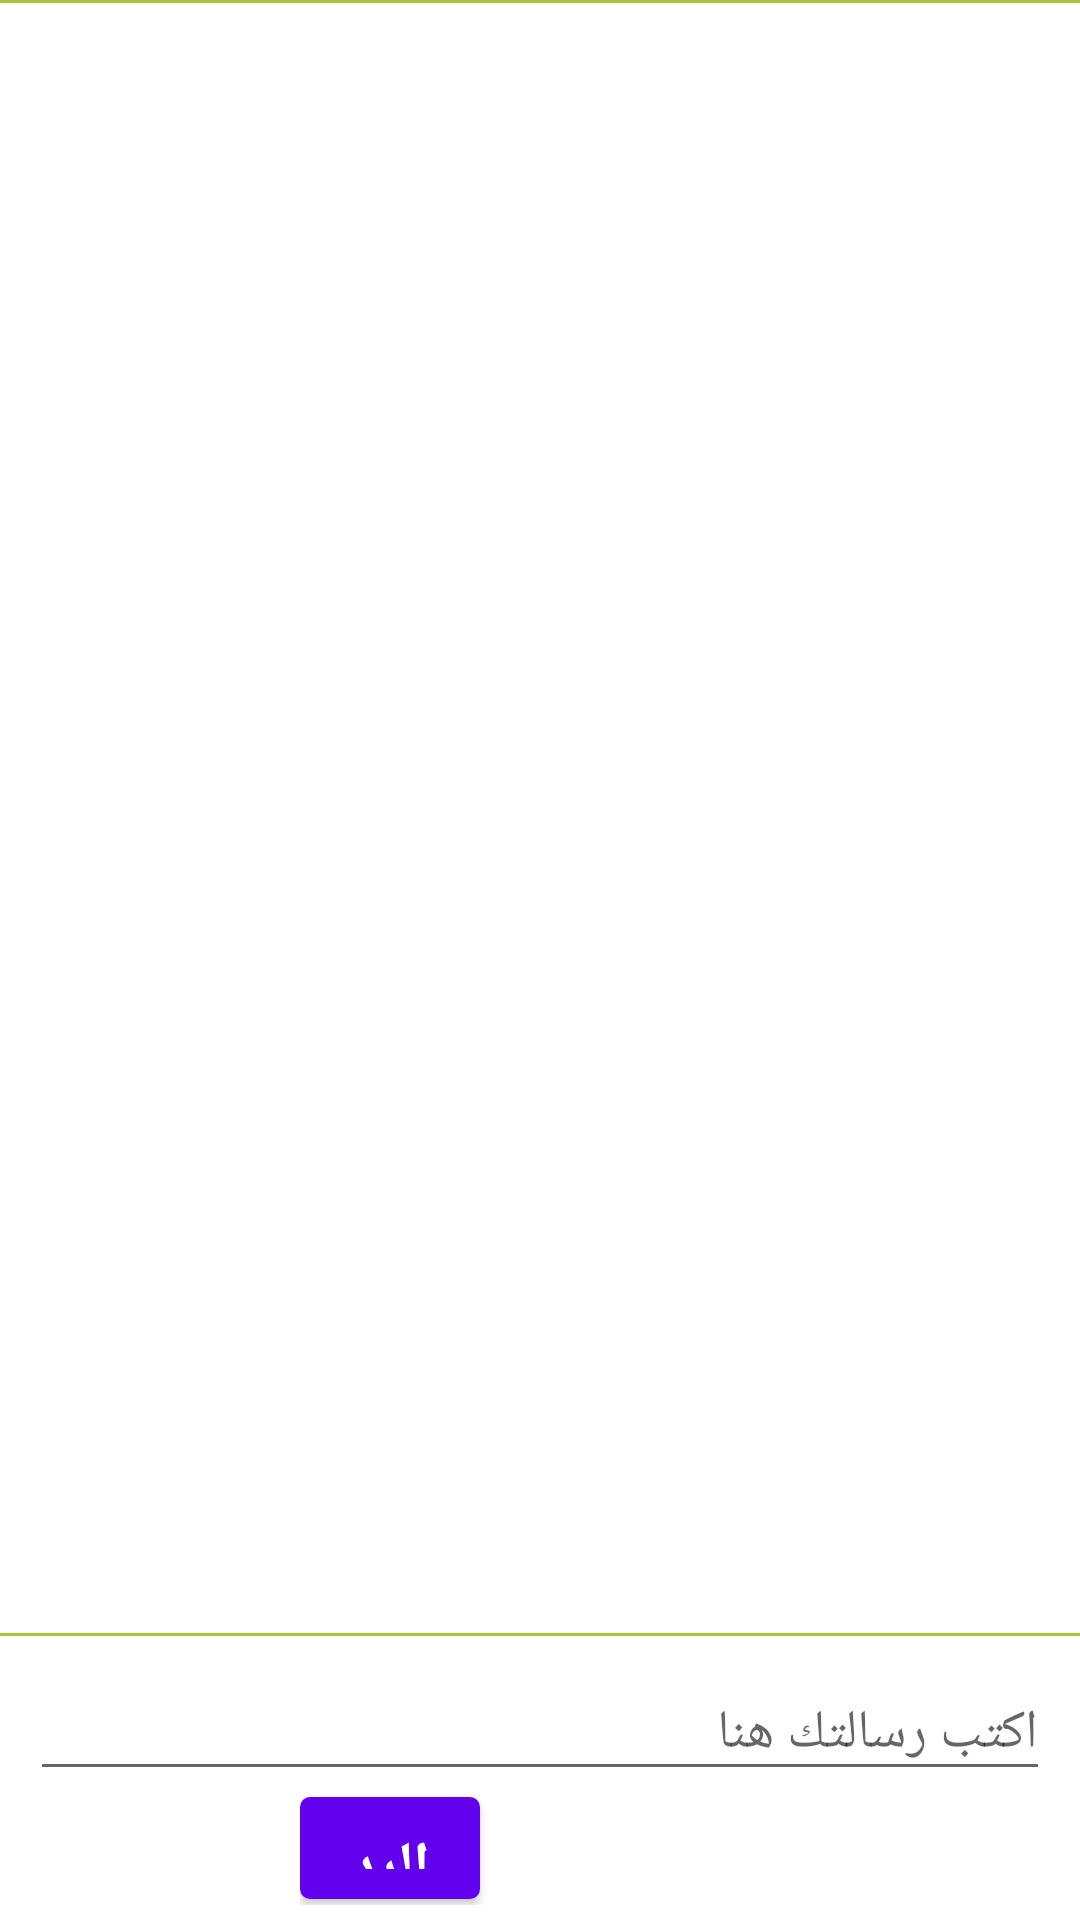

The Android layout XML behind this screen, and the referenced resources:
<!-- AndroidManifest.xml: fallback theme Theme.MaterialComponents.DayNight.NoActionBar -->
<!-- res/layout/thread_message.xml -->
<RelativeLayout xmlns:android="http://schemas.android.com/apk/res/android"
    android:layout_width="match_parent"
    android:layout_height="match_parent"
    android:background="@color/white"
  >

    <View
        android:id="@+id/lv_vw_top"
        android:layout_width="fill_parent"
        android:layout_height="1dp"
         android:layout_alignParentTop="true"
       android:background="@color/android_green" />
    
    <View
        android:id="@+id/lv_vw_btm"
        android:layout_width="fill_parent"
        android:layout_height="1dp"
        android:layout_above="@+id/et_msg_body"
        android:background="@color/android_green" />

    <EditText
        android:id="@+id/et_msg_body"
        android:layout_width="match_parent"
        android:layout_height="wrap_content"
        android:layout_above="@+id/ll_send_to"
        android:layout_marginLeft="10dp"
        android:layout_marginRight="10dp"
        android:layout_marginTop="10dp"
        android:hint="@string/txt_write_msz"
        android:textSize="18dp" />

    <LinearLayout
        android:id="@+id/ll_send_to"
        android:layout_width="wrap_content"
        android:layout_height="wrap_content"
        android:layout_alignParentBottom="true"
        android:gravity="center"
        android:layout_centerHorizontal="true"
        android:orientation="horizontal"
        android:paddingBottom="5dp" >

        <Button
            android:id="@+id/b_reply"
            android:layout_width="60dp"
            android:layout_height="34dp"
            android:background="@drawable/rounded_password"
            android:text="@string/txt_reply"
            android:textColor="@color/white"
             android:gravity="center_horizontal"
            android:textSize="20dp"
            android:textStyle="bold" />

        <Button
            android:id="@+id/b_delete"
            android:layout_width="60dp"
            android:layout_height="38dp"
            android:layout_marginLeft="40dp"
            android:background="@drawable/delete"
            android:textColor="@color/white"
            android:textSize="16dp"
            android:textStyle="bold" />
    </LinearLayout>

    <ListView
        android:id="@+id/lv_thread_messages"
        android:layout_width="fill_parent"
        android:layout_height="wrap_content"
        android:layout_alignParentLeft="true"
        android:layout_below="@+id/lv_vw_top"
        android:layout_above="@+id/et_msg_body"
        android:cacheColorHint="@android:color/transparent"
        android:divider="@android:color/darker_gray"
        android:dividerHeight="2dp"
        android:listSelector="@android:color/transparent"
        android:paddingBottom="2dp"
        android:paddingTop="2dp"
        android:transcriptMode="alwaysScroll" >
    </ListView>

</RelativeLayout>
<!-- resources referenced by this layout -->
<resources>
  <color name="android_green">#FFA4C639</color>
  <color name="white">#ffffffff</color>
  <!-- drawable rounded_password (drawable) -->
  <?xml version="1.0" encoding="UTF-8"?>
  <shape xmlns:android="http://schemas.android.com/apk/res/android">
  	<solid android:color="#300000"/>
  	<corners android:radius="10px"/>
  	<padding android:left="0dp" android:top="0dp" android:right="0dp" android:bottom="0dp" /> 
  </shape>
  <string name="txt_reply">"الرد"</string>
  <string name="txt_write_msz">"اكتب رسالتك هنا"</string>
</resources>
